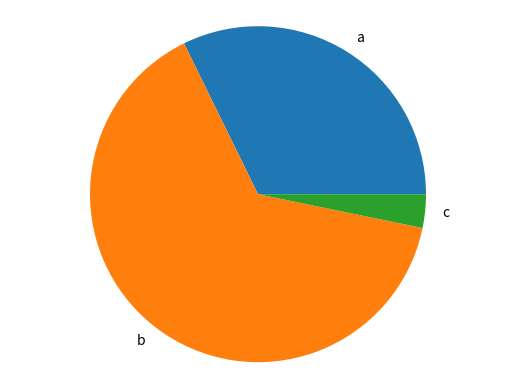

The matplotlib source for this figure:
import matplotlib.pyplot as plt

def generate_bar_chart(labels, values, name):
  fig, ax = plt.subplots()
  ax.bar(labels, values)
  plt.savefig(f'./img/{name}-bar.png')
  plt.close()

def generate_pie_chart(labels, values):
  fig, ax = plt.subplots()
  ax.pie(values, labels = labels)
  ax.axis('equal')
  plt.savefig('pie.png')
  plt.close()

if __name__ == '__main__':
  labels = ['a', 'b', 'c']
  values = [100, 200, 10]
  # generate_bar_chart(labels, values)
  generate_pie_chart(labels, values)
